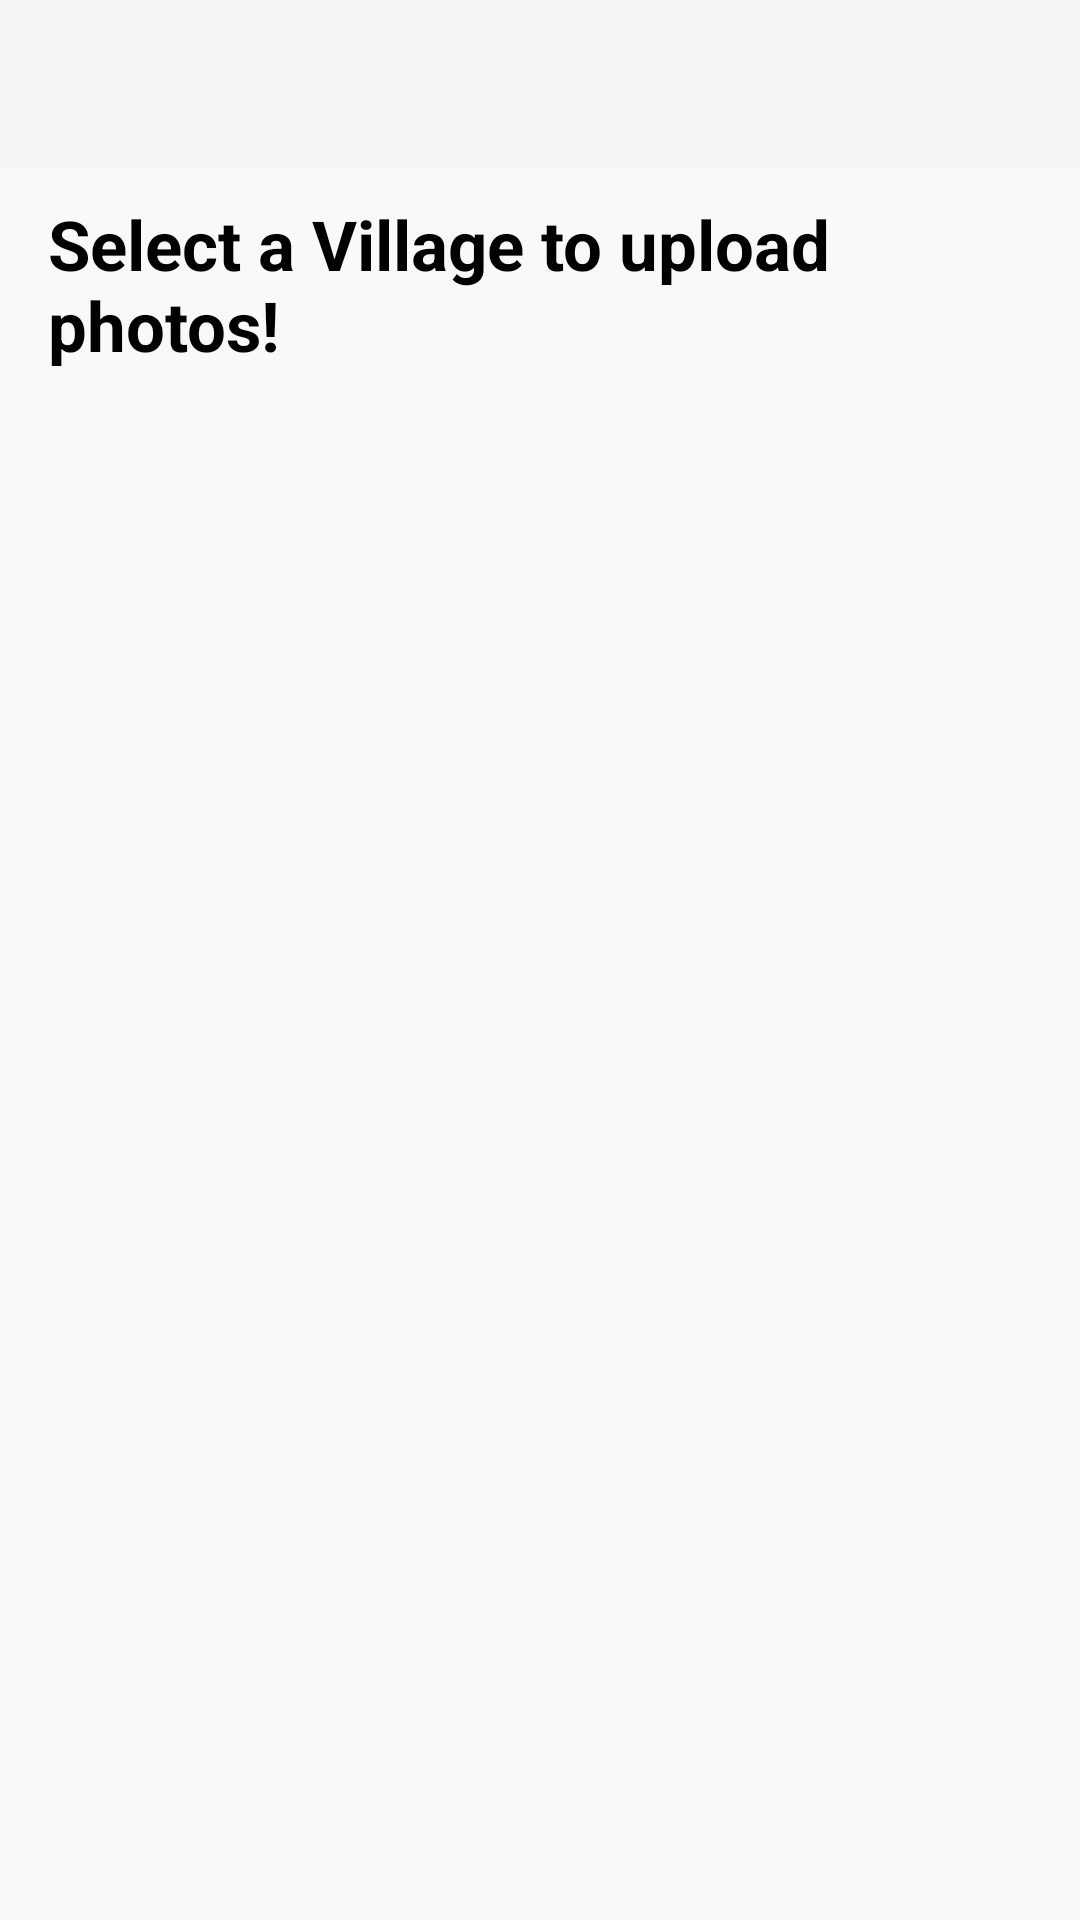

Produce the Android XML layout that renders to this screen, including the resource entries it uses.
<!-- AndroidManifest.xml: application theme Theme.AppCompat.NoActionBar -->
<!-- res/layout/activity_guest.xml -->
<?xml version="1.0" encoding="utf-8"?>
<RelativeLayout xmlns:android="http://schemas.android.com/apk/res/android"
    xmlns:app="http://schemas.android.com/apk/res-auto"
    xmlns:tools="http://schemas.android.com/tools"
    android:layout_width="match_parent"
    android:layout_height="match_parent"
    android:background="#f9f9f9"
    tools:context="com.example.chinmay.tribe.guestvillage">

    <android.support.design.widget.AppBarLayout
        android:layout_height="wrap_content"
        android:layout_width="match_parent"
        android:theme="@style/AppTheme.NoActionBar">

        <android.support.v7.widget.Toolbar
            android:id="@+id/toolbar1"
            android:layout_width="match_parent"
            android:layout_height="?attr/actionBarSize"
            android:background="#f5f3f3"
            app:popupTheme="@style/AppTheme.NoActionBar" />

    </android.support.design.widget.AppBarLayout>
    <ProgressBar
        android:id="@+id/progress"
        android:layout_below="@+id/t1"
        android:layout_marginTop="?attr/actionBarSize"
        style="?android:attr/progressBarStyleLarge"
        android:layout_width="wrap_content"
        android:layout_centerHorizontal="true"

        android:layout_height="wrap_content"
        android:layout_marginBottom="8dp"
        android:visibility="gone" />

    <TextView
        android:layout_width="match_parent"
        android:layout_height="wrap_content"
        android:textStyle="bold"
        android:padding="10dp"

        android:layout_marginTop="?attr/actionBarSize"
        android:text="Select a Village to upload photos!"
        android:textSize="23sp"
        android:textColor="#000000"
        android:id="@+id/t1"
        android:layout_marginLeft="6dp"/>





    <android.support.v7.widget.RecyclerView
        android:id="@+id/my_recycler_view"
        android:layout_width="match_parent"
        android:layout_height="wrap_content"
        android:divider="#ebeaea"
        android:dividerHeight="9dp"

        android:scrollbars="vertical"
        android:layout_below="@+id/t1"
        android:layout_alignParentStart="true" />

</RelativeLayout>
<!-- resources referenced by this layout -->
<resources>
  <style name="AppTheme.NoActionBar">
          <item name="windowActionBar">false</item>
          <item name="windowNoTitle">true</item>
          <item name="android:windowNoTitle">true</item>
          <item name="android:windowActionBar">false</item>
          <item name="android:windowFullscreen">true</item>
          <item name="android:windowContentOverlay">@null</item>
      </style>
</resources>
